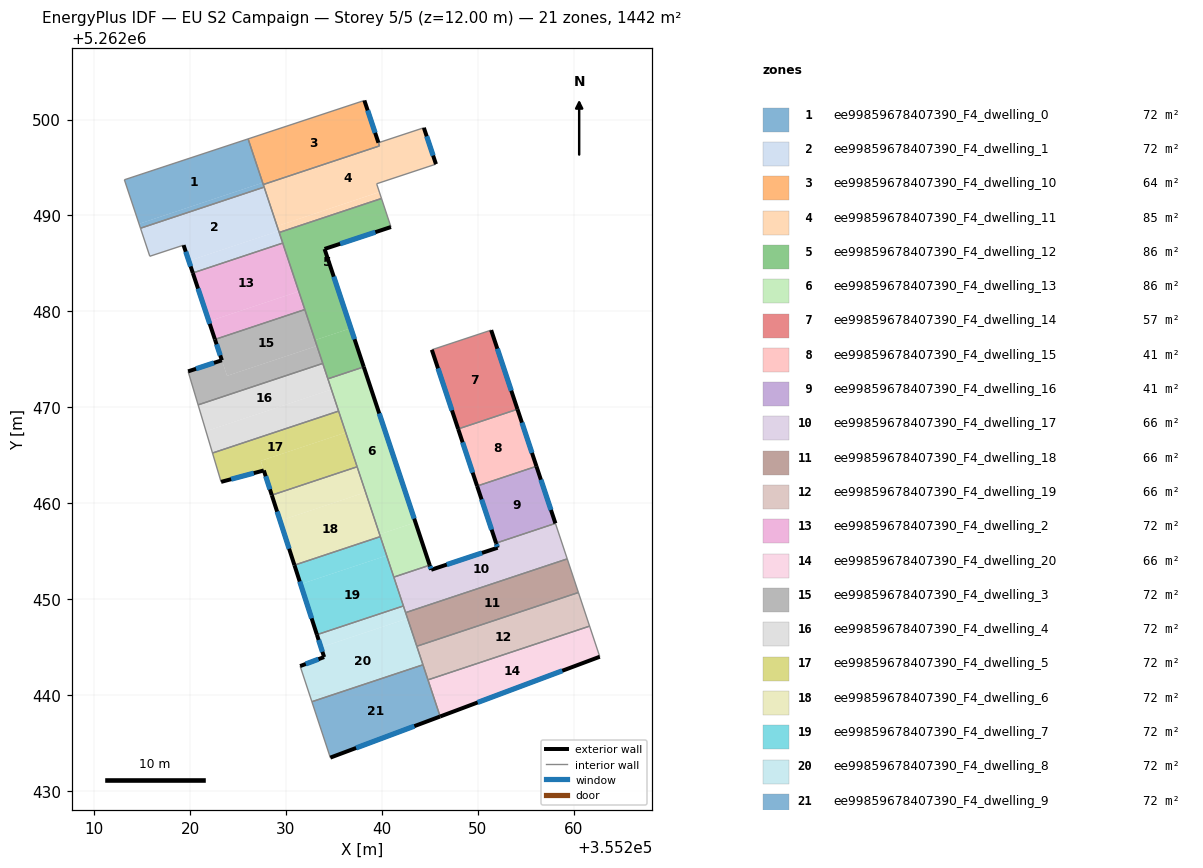
=== STOREY PLAN SPEC (per zone: floor XY polygon, exterior-wall plan segments, windows/doors) ===
zone 1: ee99859678407390_F4_dwelling_0  (72.1 m²)
  floor: (355226.05, 5262497.98) (355227.57, 5262493.42) (355214.69, 5262489.13) (355213.16, 5262493.72)
  floor: (355227.57, 5262493.42) (355227.72, 5262492.96) (355214.84, 5262488.67) (355214.69, 5262489.13)
  interior walls: 5
zone 2: ee99859678407390_F4_dwelling_1  (72.1 m²)
  floor: (355227.72, 5262492.96) (355229.24, 5262488.39) (355219.87, 5262485.27) (355219.33, 5262486.91) (355215.81, 5262485.75) (355214.84, 5262488.67)
  floor: (355229.24, 5262488.39) (355229.66, 5262487.13) (355220.29, 5262484.01) (355219.87, 5262485.27)
  exterior wall: (355219.33, 5262486.91) – (355220.29, 5262484.01)  [3.1 m]
    window: (355219.55, 5262486.23) – (355220.07, 5262484.69)  [2.6 m²]
  interior walls: 6
zone 3: ee99859678407390_F4_dwelling_10  (63.8 m²)
  floor: (355238.17, 5262501.99) (355239.74, 5262497.25) (355227.63, 5262493.23) (355226.05, 5262497.98)
  exterior wall: (355239.64, 5262497.58) – (355238.17, 5262501.99)  [4.6 m]
    window: (355239.29, 5262498.62) – (355238.51, 5262500.95)  [3.9 m²]
  interior walls: 4
zone 4: ee99859678407390_F4_dwelling_11  (84.6 m²)
  floor: (355244.37, 5262499.14) (355245.63, 5262495.35) (355239.45, 5262493.31) (355239.73, 5262492.45) (355229.07, 5262488.89) (355227.63, 5262493.23) (355239.75, 5262497.25) (355239.64, 5262497.58)
  floor: (355239.73, 5262492.44) (355239.96, 5262491.77) (355229.29, 5262488.23) (355229.07, 5262488.89)
  exterior wall: (355245.63, 5262495.35) – (355244.37, 5262499.14)  [4.0 m]
    window: (355245.34, 5262496.24) – (355244.67, 5262498.25)  [3.4 m²]
  interior walls: 9
zone 5: ee99859678407390_F4_dwelling_12  (86.1 m²)
  floor: (355239.96, 5262491.77) (355240.94, 5262488.80) (355234.02, 5262486.51) (355236.77, 5262478.25) (355233.03, 5262477.01) (355229.29, 5262488.23)
  floor: (355236.77, 5262478.25) (355238.11, 5262474.22) (355234.37, 5262472.98) (355233.03, 5262477.01)
  exterior wall: (355234.02, 5262486.51) – (355240.94, 5262488.80)  [7.3 m]
    window: (355235.65, 5262487.05) – (355239.32, 5262488.26)  [6.2 m²]
  exterior wall: (355238.11, 5262474.22) – (355234.02, 5262486.51)  [13.0 m]
    window: (355237.15, 5262477.11) – (355234.98, 5262483.63)  [10.9 m²]
  interior walls: 7
zone 6: ee99859678407390_F4_dwelling_13  (85.8 m²)
  floor: (355238.11, 5262474.22) (355243.49, 5262458.01) (355239.76, 5262456.77) (355234.37, 5262472.98)
  floor: (355243.49, 5262458.01) (355244.98, 5262453.56) (355241.24, 5262452.31) (355239.76, 5262456.77)
  exterior wall: (355244.98, 5262453.56) – (355238.11, 5262474.22)  [21.8 m]
    window: (355243.36, 5262458.41) – (355239.72, 5262469.37)  [18.4 m²]
  interior walls: 6
zone 7: ee99859678407390_F4_dwelling_14  (56.6 m²)
  floor: (355251.38, 5262478.05) (355254.12, 5262469.81) (355247.94, 5262467.75) (355245.20, 5262476.00)
  exterior wall: (355254.12, 5262469.81) – (355251.38, 5262478.05)  [8.7 m]
    window: (355253.48, 5262471.75) – (355252.03, 5262476.12)  [7.3 m²]
  exterior wall: (355245.20, 5262476.00) – (355247.94, 5262467.75)  [8.7 m]
    window: (355245.84, 5262474.07) – (355247.30, 5262469.69)  [7.3 m²]
  interior walls: 2
zone 8: ee99859678407390_F4_dwelling_15  (40.8 m²)
  floor: (355254.12, 5262469.81) (355256.10, 5262463.86) (355249.92, 5262461.80) (355247.94, 5262467.75)
  exterior wall: (355247.94, 5262467.75) – (355249.92, 5262461.80)  [6.3 m]
    window: (355248.41, 5262466.36) – (355249.46, 5262463.20)  [5.3 m²]
  exterior wall: (355256.10, 5262463.86) – (355254.12, 5262469.81)  [6.3 m]
    window: (355255.64, 5262465.26) – (355254.59, 5262468.41)  [5.3 m²]
  interior walls: 2
zone 9: ee99859678407390_F4_dwelling_16  (40.8 m²)
  floor: (355256.10, 5262463.86) (355258.08, 5262457.91) (355251.90, 5262455.86) (355249.92, 5262461.80)
  exterior wall: (355249.92, 5262461.80) – (355251.90, 5262455.86)  [6.3 m]
    window: (355250.38, 5262460.41) – (355251.43, 5262457.25)  [5.3 m²]
  exterior wall: (355258.08, 5262457.91) – (355256.10, 5262463.86)  [6.3 m]
    window: (355257.62, 5262459.31) – (355256.57, 5262462.46)  [5.3 m²]
  interior walls: 2
zone 10: ee99859678407390_F4_dwelling_17  (65.6 m²)
  floor: (355258.08, 5262457.91) (355259.31, 5262454.21) (355242.47, 5262448.61) (355241.24, 5262452.31) (355244.98, 5262453.56) (355245.14, 5262453.08) (355252.06, 5262455.38) (355251.90, 5262455.86)
  exterior wall: (355245.14, 5262453.08) – (355244.98, 5262453.56)  [0.5 m]
    window: (355245.10, 5262453.19) – (355245.02, 5262453.44)  [0.4 m²]
  exterior wall: (355252.06, 5262455.38) – (355245.14, 5262453.08)  [7.3 m]
    window: (355250.43, 5262454.84) – (355246.76, 5262453.62)  [6.2 m²]
  exterior wall: (355251.90, 5262455.86) – (355252.06, 5262455.38)  [0.5 m]
    window: (355251.94, 5262455.74) – (355252.02, 5262455.49)  [0.4 m²]
  interior walls: 6
zone 11: ee99859678407390_F4_dwelling_18  (65.5 m²)
  floor: (355259.31, 5262454.21) (355260.48, 5262450.71) (355243.63, 5262445.11) (355242.47, 5262448.61)
  interior walls: 4
zone 12: ee99859678407390_F4_dwelling_19  (65.5 m²)
  floor: (355260.48, 5262450.71) (355261.64, 5262447.20) (355244.80, 5262441.60) (355243.63, 5262445.11)
  interior walls: 5
zone 13: ee99859678407390_F4_dwelling_2  (72.1 m²)
  floor: (355229.66, 5262487.13) (355231.34, 5262482.09) (355221.97, 5262478.97) (355220.29, 5262484.01)
  floor: (355231.34, 5262482.09) (355231.97, 5262480.20) (355222.60, 5262477.08) (355221.97, 5262478.97)
  exterior wall: (355220.29, 5262484.01) – (355222.60, 5262477.08)  [7.3 m]
    window: (355220.83, 5262482.38) – (355222.06, 5262478.71)  [6.2 m²]
  interior walls: 3
zone 14: ee99859678407390_F4_dwelling_20  (65.5 m²)
  floor: (355261.64, 5262447.20) (355262.70, 5262444.01) (355246.07, 5262437.79) (355244.80, 5262441.60)
  exterior wall: (355246.07, 5262437.79) – (355262.70, 5262444.01)  [17.8 m]
    window: (355249.97, 5262439.25) – (355258.80, 5262442.55)  [15.0 m²]
  interior walls: 3
zone 15: ee99859678407390_F4_dwelling_3  (72.1 m²)
  floor: (355233.23, 5262476.40) (355233.83, 5262474.58) (355220.84, 5262470.26) (355219.80, 5262473.75) (355223.32, 5262474.91) (355223.86, 5262473.29)
  floor: (355231.97, 5262480.20) (355233.83, 5262474.58) (355233.23, 5262476.40) (355223.86, 5262473.29) (355222.60, 5262477.08)
  exterior wall: (355223.32, 5262474.91) – (355219.80, 5262473.75)  [3.7 m]
    window: (355222.49, 5262474.64) – (355220.63, 5262474.03)  [3.1 m²]
  exterior wall: (355222.60, 5262477.08) – (355223.32, 5262474.91)  [2.3 m]
    window: (355222.77, 5262476.57) – (355223.15, 5262475.42)  [1.9 m²]
  interior walls: 4
zone 16: ee99859678407390_F4_dwelling_4  (72.1 m²)
  floor: (355233.83, 5262474.58) (355234.74, 5262471.87) (355221.66, 5262467.52) (355220.84, 5262470.26)
  floor: (355234.74, 5262471.87) (355235.48, 5262469.61) (355222.34, 5262465.24) (355221.66, 5262467.52)
  interior walls: 5
zone 17: ee99859678407390_F4_dwelling_5  (72.1 m²)
  floor: (355235.48, 5262469.61) (355236.23, 5262467.38) (355227.37, 5262464.43) (355227.69, 5262463.43) (355223.24, 5262462.24) (355222.34, 5262465.24)
  floor: (355236.23, 5262467.38) (355237.41, 5262463.81) (355228.52, 5262460.86) (355227.37, 5262464.43)
  exterior wall: (355227.69, 5262463.43) – (355228.52, 5262460.86)  [2.7 m]
    window: (355227.89, 5262462.82) – (355228.33, 5262461.46)  [2.3 m²]
  exterior wall: (355223.24, 5262462.24) – (355227.69, 5262463.43)  [4.6 m]
    window: (355224.28, 5262462.52) – (355226.65, 5262463.15)  [3.9 m²]
  interior walls: 4
zone 18: ee99859678407390_F4_dwelling_6  (72.1 m²)
  floor: (355237.41, 5262463.81) (355238.30, 5262461.16) (355229.38, 5262458.20) (355228.52, 5262460.86)
  floor: (355238.30, 5262461.16) (355239.83, 5262456.53) (355230.88, 5262453.56) (355229.38, 5262458.20)
  exterior wall: (355228.52, 5262460.86) – (355230.88, 5262453.56)  [7.7 m]
    window: (355229.08, 5262459.14) – (355230.33, 5262455.27)  [6.5 m²]
  interior walls: 3
zone 19: ee99859678407390_F4_dwelling_7  (72.1 m²)
  floor: (355239.83, 5262456.53) (355240.49, 5262454.56) (355231.52, 5262451.58) (355230.88, 5262453.56)
  floor: (355240.49, 5262454.56) (355242.24, 5262449.31) (355233.22, 5262446.31) (355231.52, 5262451.58)
  exterior wall: (355230.88, 5262453.56) – (355233.22, 5262446.31)  [7.6 m]
    window: (355231.43, 5262451.86) – (355232.67, 5262448.01)  [6.4 m²]
  interior walls: 4
zone 20: ee99859678407390_F4_dwelling_8  (72.1 m²)
  floor: (355242.67, 5262448.00) (355244.28, 5262443.17) (355232.70, 5262439.33) (355231.47, 5262443.04) (355233.98, 5262443.98) (355233.65, 5262445.00)
  floor: (355242.24, 5262449.31) (355242.67, 5262448.00) (355233.65, 5262445.00) (355233.22, 5262446.31)
  exterior wall: (355233.98, 5262443.98) – (355231.47, 5262443.04)  [2.7 m]
    window: (355233.39, 5262443.76) – (355232.06, 5262443.26)  [2.3 m²]
  exterior wall: (355233.22, 5262446.31) – (355233.98, 5262443.98)  [2.4 m]
    window: (355233.40, 5262445.76) – (355233.80, 5262444.53)  [2.1 m²]
  interior walls: 6
zone 21: ee99859678407390_F4_dwelling_9  (72.1 m²)
  floor: (355244.28, 5262443.17) (355246.07, 5262437.79) (355234.62, 5262433.50) (355232.70, 5262439.33)
  exterior wall: (355234.62, 5262433.50) – (355246.07, 5262437.79)  [12.2 m]
    window: (355237.31, 5262434.51) – (355243.38, 5262436.78)  [10.3 m²]
  interior walls: 4

=== DERIVED (storey summary) ===
Building: EU S2 Campaign
Storey: 5 of 5  (floor level z = 12.00 m)
Storey gross floor area: 1441.8 m²
Zones on this storey: 21
  - ee99859678407390_F4_dwelling_0: floor 72.1 m²
  - ee99859678407390_F4_dwelling_1: floor 72.1 m²; exterior wall 3.1 m (9.2 m²); 1 window(s) 2.6 m²; WWR 28.1%
  - ee99859678407390_F4_dwelling_10: floor 63.8 m²; exterior wall 4.6 m (13.9 m²); 1 window(s) 3.9 m²; WWR 28.1%
  - ee99859678407390_F4_dwelling_11: floor 84.6 m²; exterior wall 4.0 m (12.0 m²); 1 window(s) 3.4 m²; WWR 28.1%
  - ee99859678407390_F4_dwelling_12: floor 86.1 m²; exterior wall 20.2 m (60.7 m²); 2 window(s) 17.1 m²; WWR 28.1%
  - ee99859678407390_F4_dwelling_13: floor 85.8 m²; exterior wall 21.8 m (65.3 m²); 1 window(s) 18.4 m²; WWR 28.1%
  - ee99859678407390_F4_dwelling_14: floor 56.6 m²; exterior wall 17.4 m (52.2 m²); 2 window(s) 14.7 m²; WWR 28.1%
  - ee99859678407390_F4_dwelling_15: floor 40.8 m²; exterior wall 12.5 m (37.6 m²); 2 window(s) 10.6 m²; WWR 28.1%
  - ee99859678407390_F4_dwelling_16: floor 40.8 m²; exterior wall 12.5 m (37.6 m²); 2 window(s) 10.6 m²; WWR 28.1%
  - ee99859678407390_F4_dwelling_17: floor 65.6 m²; exterior wall 8.3 m (24.9 m²); 3 window(s) 7.0 m²; WWR 28.1%
  - ee99859678407390_F4_dwelling_18: floor 65.5 m²
  - ee99859678407390_F4_dwelling_19: floor 65.5 m²
  - ee99859678407390_F4_dwelling_2: floor 72.1 m²; exterior wall 7.3 m (21.9 m²); 1 window(s) 6.2 m²; WWR 28.1%
  - ee99859678407390_F4_dwelling_20: floor 65.5 m²; exterior wall 17.8 m (53.3 m²); 1 window(s) 15.0 m²; WWR 28.1%
  - ee99859678407390_F4_dwelling_3: floor 72.1 m²; exterior wall 6.0 m (18.0 m²); 2 window(s) 5.1 m²; WWR 28.1%
  - ee99859678407390_F4_dwelling_4: floor 72.1 m²
  - ee99859678407390_F4_dwelling_5: floor 72.1 m²; exterior wall 7.3 m (21.9 m²); 2 window(s) 6.2 m²; WWR 28.1%
  - ee99859678407390_F4_dwelling_6: floor 72.1 m²; exterior wall 7.7 m (23.0 m²); 1 window(s) 6.5 m²; WWR 28.1%
  - ee99859678407390_F4_dwelling_7: floor 72.1 m²; exterior wall 7.6 m (22.9 m²); 1 window(s) 6.4 m²; WWR 28.1%
  - ee99859678407390_F4_dwelling_8: floor 72.1 m²; exterior wall 5.1 m (15.4 m²); 2 window(s) 4.3 m²; WWR 28.1%
  - ee99859678407390_F4_dwelling_9: floor 72.1 m²; exterior wall 12.2 m (36.7 m²); 1 window(s) 10.3 m²; WWR 28.1%
Zone adjacency (shared interzone walls):
  - ee99859678407390_F4_dwelling_0 ↔ ee99859678407390_F4_dwelling_1
  - ee99859678407390_F4_dwelling_0 ↔ ee99859678407390_F4_dwelling_11
  - ee99859678407390_F4_dwelling_1 ↔ ee99859678407390_F4_dwelling_11
  - ee99859678407390_F4_dwelling_1 ↔ ee99859678407390_F4_dwelling_12
  - ee99859678407390_F4_dwelling_1 ↔ ee99859678407390_F4_dwelling_2
  - ee99859678407390_F4_dwelling_10 ↔ ee99859678407390_F4_dwelling_11
  - ee99859678407390_F4_dwelling_11 ↔ ee99859678407390_F4_dwelling_12
  - ee99859678407390_F4_dwelling_12 ↔ ee99859678407390_F4_dwelling_13
  - ee99859678407390_F4_dwelling_12 ↔ ee99859678407390_F4_dwelling_2
  - ee99859678407390_F4_dwelling_12 ↔ ee99859678407390_F4_dwelling_3
  - ee99859678407390_F4_dwelling_12 ↔ ee99859678407390_F4_dwelling_4
  - ee99859678407390_F4_dwelling_13 ↔ ee99859678407390_F4_dwelling_17
  - ee99859678407390_F4_dwelling_13 ↔ ee99859678407390_F4_dwelling_4
  - ee99859678407390_F4_dwelling_13 ↔ ee99859678407390_F4_dwelling_5
  - ee99859678407390_F4_dwelling_13 ↔ ee99859678407390_F4_dwelling_6
  - ee99859678407390_F4_dwelling_13 ↔ ee99859678407390_F4_dwelling_7
  - ee99859678407390_F4_dwelling_14 ↔ ee99859678407390_F4_dwelling_15
  - ee99859678407390_F4_dwelling_15 ↔ ee99859678407390_F4_dwelling_16
  - ee99859678407390_F4_dwelling_16 ↔ ee99859678407390_F4_dwelling_17
  - ee99859678407390_F4_dwelling_17 ↔ ee99859678407390_F4_dwelling_18
  - ee99859678407390_F4_dwelling_17 ↔ ee99859678407390_F4_dwelling_7
  - ee99859678407390_F4_dwelling_17 ↔ ee99859678407390_F4_dwelling_8
  - ee99859678407390_F4_dwelling_18 ↔ ee99859678407390_F4_dwelling_19
  - ee99859678407390_F4_dwelling_18 ↔ ee99859678407390_F4_dwelling_8
  - ee99859678407390_F4_dwelling_19 ↔ ee99859678407390_F4_dwelling_20
  - ee99859678407390_F4_dwelling_19 ↔ ee99859678407390_F4_dwelling_8
  - ee99859678407390_F4_dwelling_19 ↔ ee99859678407390_F4_dwelling_9
  - ee99859678407390_F4_dwelling_2 ↔ ee99859678407390_F4_dwelling_3
  - ee99859678407390_F4_dwelling_20 ↔ ee99859678407390_F4_dwelling_9
  - ee99859678407390_F4_dwelling_3 ↔ ee99859678407390_F4_dwelling_4
  - ee99859678407390_F4_dwelling_4 ↔ ee99859678407390_F4_dwelling_5
  - ee99859678407390_F4_dwelling_5 ↔ ee99859678407390_F4_dwelling_6
  - ee99859678407390_F4_dwelling_6 ↔ ee99859678407390_F4_dwelling_7
  - ee99859678407390_F4_dwelling_7 ↔ ee99859678407390_F4_dwelling_8
  - ee99859678407390_F4_dwelling_8 ↔ ee99859678407390_F4_dwelling_9